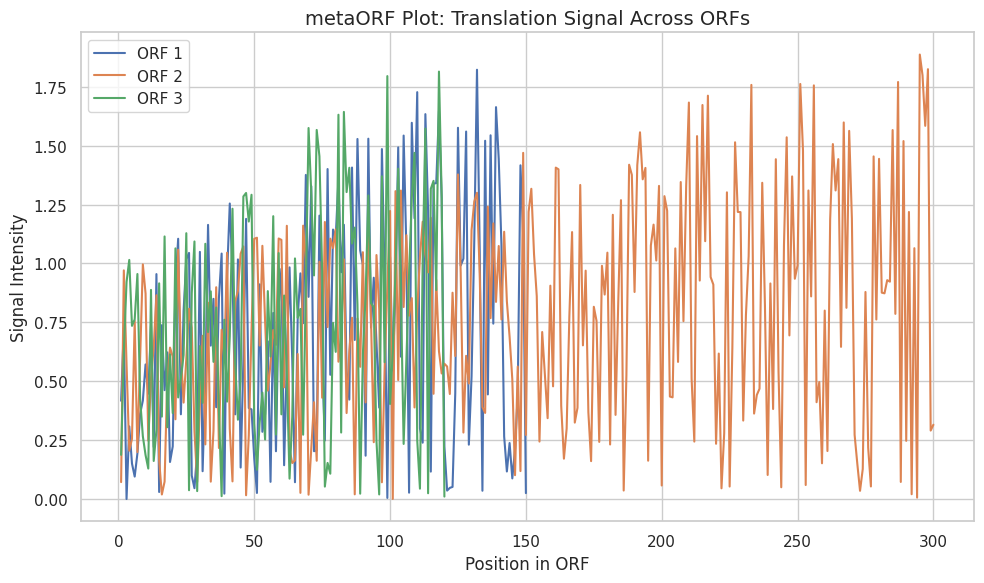

Write the Python code that produced this figure. (Note: this script raises an exception after producing the figure.)
import numpy as np
import matplotlib.pyplot as plt
import seaborn as sns

# Simulate translation signal across 3 ORFs
np.random.seed(1)
orf_lengths = [150, 300, 120]
orf_signals = [np.random.rand(l) * np.linspace(1, 2, l) for l in orf_lengths]

# Plot
sns.set(style="whitegrid")
plt.figure(figsize=(10, 6))
for i, signal in enumerate(orf_signals):
    plt.plot(range(1, len(signal) + 1), signal, label=f"ORF {i+1}")
plt.title("metaORF Plot: Translation Signal Across ORFs", fontsize=14)
plt.xlabel("Position in ORF", fontsize=12)
plt.ylabel("Signal Intensity", fontsize=12)
plt.legend()
plt.tight_layout()
plt.savefig("../plots/metaorf_plot.png", dpi=300)
plt.show()
